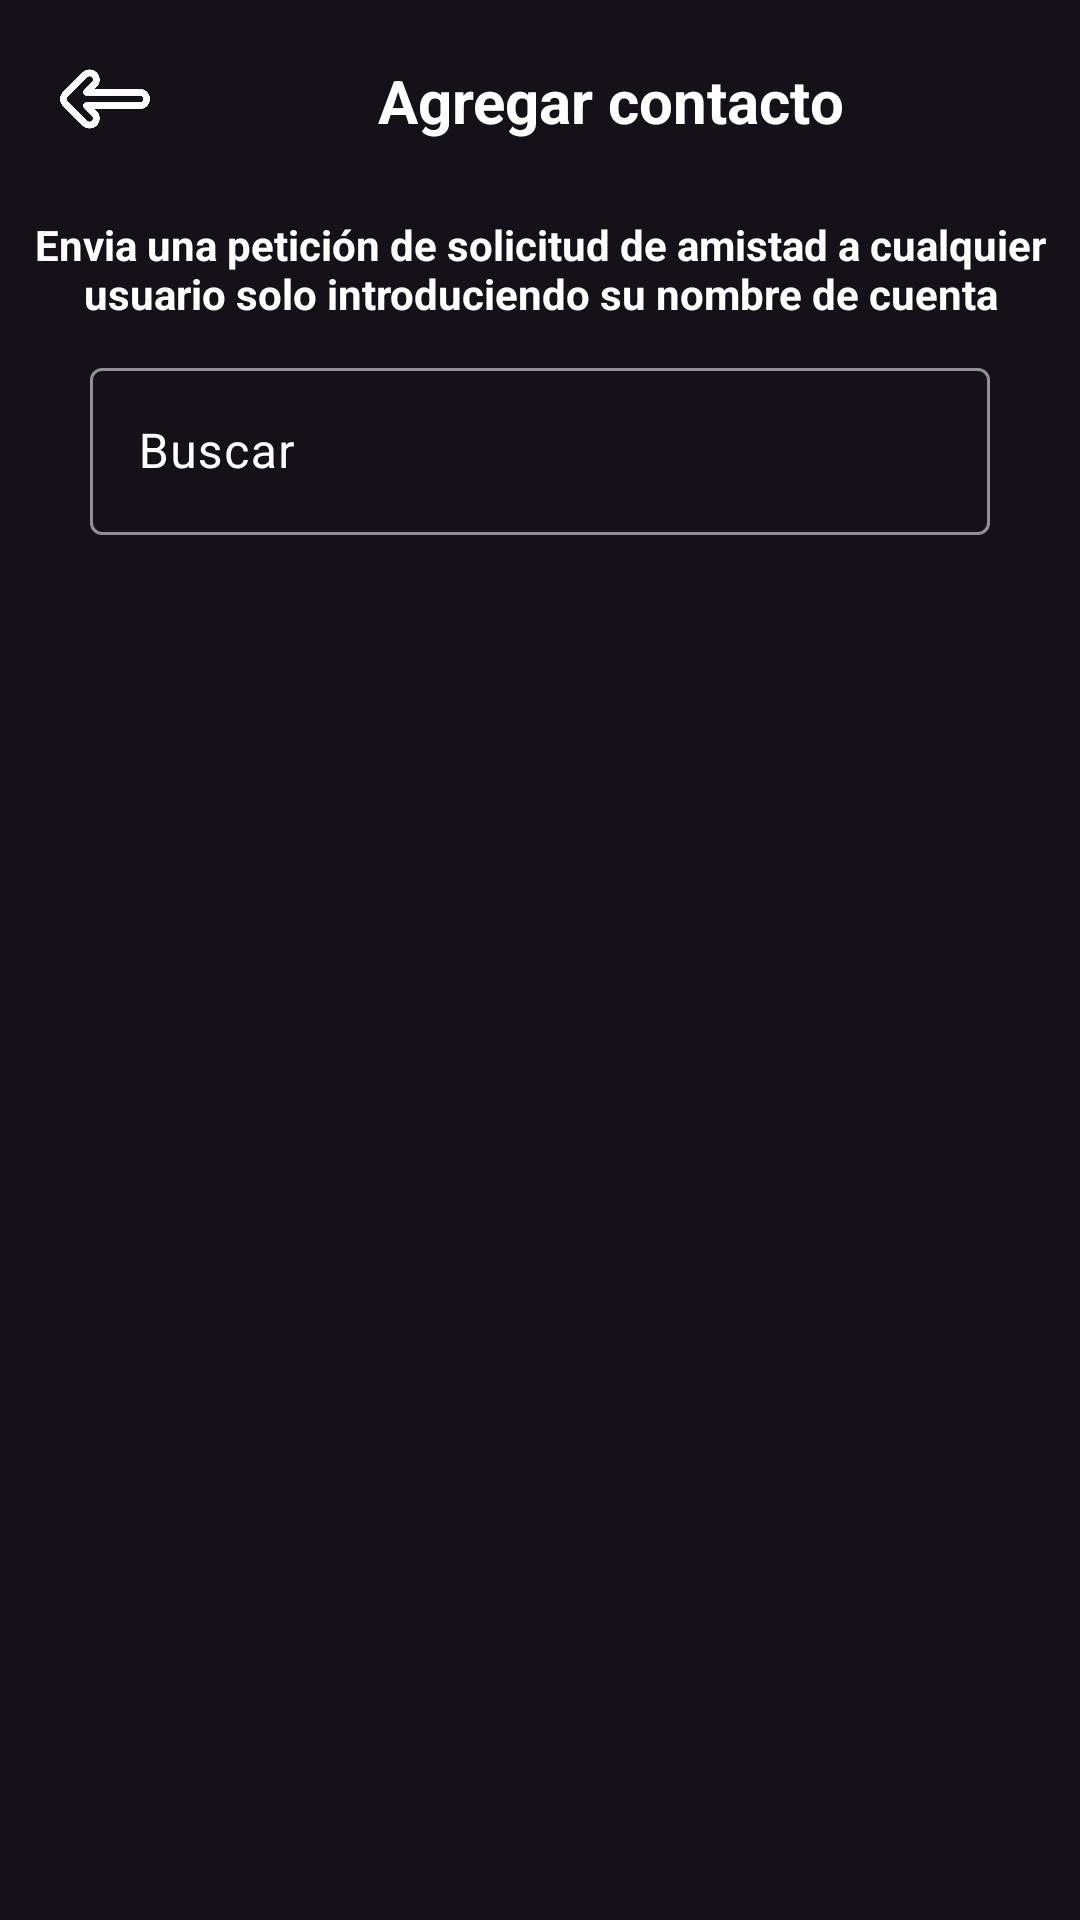

Reconstruct the res/layout file that produces this screen, plus the resources it refers to.
<!-- AndroidManifest.xml: application theme Base.Theme.Sora -->
<!-- res/layout/activity_menu_agregar_contacto.xml -->
<?xml version="1.0" encoding="utf-8"?>
<androidx.constraintlayout.widget.ConstraintLayout xmlns:android="http://schemas.android.com/apk/res/android"
    xmlns:app="http://schemas.android.com/apk/res-auto"
    xmlns:tools="http://schemas.android.com/tools"
    android:id="@+id/main"
    android:layout_width="match_parent"
    android:layout_height="match_parent"
    tools:context=".Activity.MenuAgregarContacto">

    <ImageButton
        android:id="@+id/buttonVolver"
        android:layout_width="30dp"
        android:layout_height="30dp"
        android:layout_marginLeft="20dp"
        android:layout_marginTop="18dp"
        android:background="@drawable/icono_volver"
        android:backgroundTint="@color/white"
        app:layout_constraintStart_toStartOf="parent"
        app:layout_constraintTop_toTopOf="parent" />

    <TextView
        android:id="@+id/textViewContactos"
        android:layout_width="wrap_content"
        android:layout_height="wrap_content"
        android:layout_marginStart="76dp"
        android:layout_marginTop="20dp"
        android:text="@string/agregarContacto"
        android:textColor="@color/white"
        android:textSize="20sp"
        android:textStyle="bold"
        app:layout_constraintStart_toEndOf="@+id/buttonVolver"
        app:layout_constraintTop_toTopOf="parent" />

    <TextView
        android:id="@+id/TextoDescripcion"
        android:layout_width="wrap_content"
        android:layout_height="wrap_content"
        android:text="@string/comoAgregarContacto"
        android:textColor="@color/white"
        android:textStyle="bold"
        android:layout_marginTop="25dp"
        android:layout_marginLeft="16dp"
        android:layout_marginRight="16dp"
        android:textAlignment="center"
        app:layout_constraintEnd_toEndOf="parent"
        app:layout_constraintStart_toStartOf="parent"
        app:layout_constraintTop_toBottomOf="@+id/textViewContactos" />

    <com.google.android.material.textfield.TextInputLayout
        android:id="@+id/layoutBuscador"
        android:layout_width="match_parent"
        android:layout_height="wrap_content"
        android:layout_marginTop="10dp"
        app:layout_constraintEnd_toEndOf="parent"
        app:layout_constraintStart_toStartOf="parent"
        android:layout_marginRight="30dp"
        android:layout_marginLeft="30dp"
        app:layout_constraintTop_toBottomOf="@id/TextoDescripcion"
        android:textColorHint="@color/white"
        app:hintTextColor="@color/white">

        <EditText
            android:id="@+id/EditBuscador"
            android:layout_width="match_parent"
            android:layout_height="wrap_content"
            android:hint="@string/buscar" />
    </com.google.android.material.textfield.TextInputLayout>

    <androidx.recyclerview.widget.RecyclerView
        android:id="@+id/contactosEncontrados"
        android:layout_width="match_parent"
        android:layout_height="match_parent"
        android:layout_marginTop="200dp"
        app:layoutManager="androidx.recyclerview.widget.LinearLayoutManager"
        app:layout_constraintBottom_toBottomOf="parent"
        app:layout_constraintEnd_toEndOf="parent"
        app:layout_constraintStart_toStartOf="parent"
        app:layout_constraintTop_toBottomOf="@+id/layoutBuscador"
        tools:listitem="@layout/contactos_buscador_custom">

    </androidx.recyclerview.widget.RecyclerView>

</androidx.constraintlayout.widget.ConstraintLayout>
<!-- res/layout/contactos_buscador_custom.xml (included above) -->
<?xml version="1.0" encoding="utf-8"?>
<androidx.cardview.widget.CardView
    xmlns:android="http://schemas.android.com/apk/res/android"
    android:layout_width="match_parent"
    android:layout_height="wrap_content"
    xmlns:app="http://schemas.android.com/apk/res-auto"
    app:cardUseCompatPadding="true"
    android:backgroundTint="@color/fondo_oscuro"
    app:cardCornerRadius="10dp">

    <RelativeLayout
        android:id="@+id/Contacto"
        android:layout_width="match_parent"
        android:layout_height="wrap_content">
        <ImageView
            android:id="@+id/IconoPerfil"
            android:layout_width="75dp"
            android:layout_height="75dp"
            android:src="@drawable/icono_defecfo0"/>

        <TextView
            android:id="@+id/textNombreUsuario"
            android:layout_width="match_parent"
            android:layout_height="wrap_content"
            android:text="@string/nombreUsuario"
            android:textColor="@color/white"
            android:layout_toEndOf="@id/IconoPerfil"
            android:layout_marginTop="15dp"
            android:textSize="20sp"/>

        <TextView
            android:id="@+id/textNombreCuenta"
            android:layout_width="match_parent"
            android:layout_height="wrap_content"
            android:text="@string/nombreCuenta"
            android:layout_toEndOf="@id/IconoPerfil"
            android:textSize="15sp"
            android:layout_marginTop="45dp"/>

        <Button
            android:id="@+id/ButtonVerPerfil"
            android:layout_width="wrap_content"
            android:layout_height="wrap_content"
            android:text="@string/verPerfil"
            android:textColor="@color/colorIcono_celeste"
            android:textSize="18sp"
            android:textStyle="bold"
            android:layout_centerVertical="true"
            android:layout_marginLeft="260dp"/>
    </RelativeLayout>
</androidx.cardview.widget.CardView>
<!-- resources referenced by this layout -->
<resources>
  <color name="colorIcono_celeste">#07c6fd</color>
  <color name="fondo_oscuro">#1c1d23</color>
  <color name="white">#FFFFFFFF</color>
  <!-- drawable icono_defecfo0: png bitmap (drawable, 44327 bytes) -->
  <!-- drawable icono_volver: png bitmap (drawable, 15303 bytes) -->
  <string name="agregarContacto">Agregar contacto</string>
  <string name="buscar">Buscar</string>
  <string name="comoAgregarContacto">Envia una petición de solicitud de amistad a cualquier usuario solo introduciendo su nombre de cuenta</string>
  <string name="nombreCuenta">Nombre de la cuenta</string>
  <string name="nombreUsuario">Nombre del usuario</string>
  <string name="verPerfil">Ver perfil</string>
  <style name="Base.Theme.Sora" parent="Theme.Material3.Dark.NoActionBar">
          
          <item name="colorPrimary">@color/fondo_oscuro</item>
          <item name="itemTextColor">@color/white</item>
          <item name="itemIconTint">@color/white</item>
      </style>
</resources>
